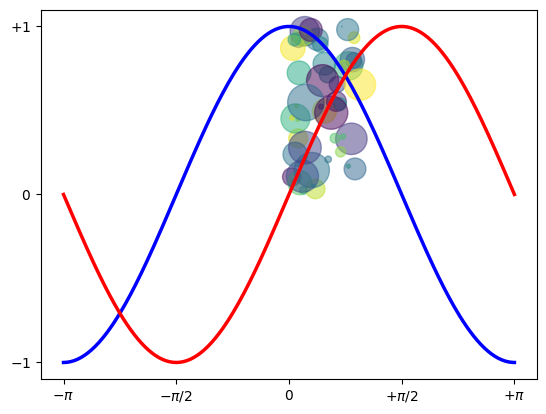

Source code (Python):
import numpy as np
import matplotlib.pyplot as plt

N = 50
x = np.random.rand(N)
y = np.random.rand(N)
colors = np.random.rand(N)
area = np.pi * (15 * np.random.rand(N)) ** 2  # 0 to 15 point radii

plt.scatter(x, y, s=area, c=colors, alpha=0.5)
plt.show()

X = np.linspace(-np.pi, np.pi, 256, endpoint=True)
C, S = np.cos(X), np.sin(X)

plt.plot(X, C, color="blue", linewidth=2.5, linestyle="-")
plt.plot(X, S, color="red", linewidth=2.5, linestyle="-")

plt.xlim(X.min() * 1.1, X.max() * 1.1)
plt.xticks([-np.pi, -np.pi / 2, 0, np.pi / 2, np.pi],
           [r'$-\pi$', r'$-\pi/2$', r'$0$', r'$+\pi/2$', r'$+\pi$'])

plt.ylim(C.min() * 1.1, C.max() * 1.1)
plt.yticks([-1, 0, +1],
           [r'$-1$', r'$0$', r'$+1$'])

plt.show()

pass


